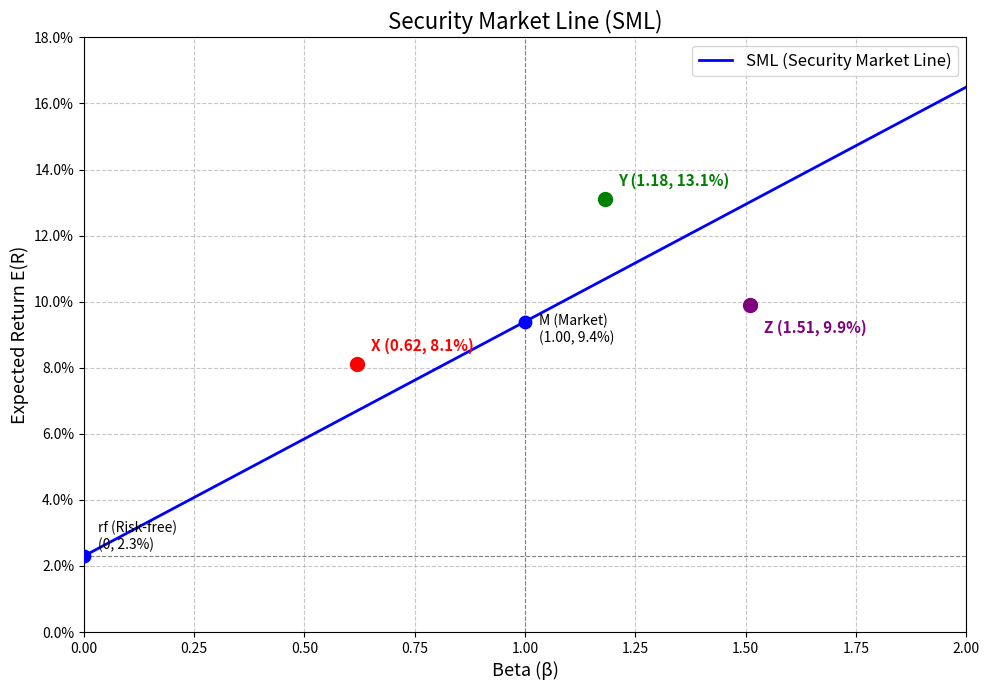

Write Python code to recreate this figure.
import matplotlib.pyplot as plt
import numpy as np
import matplotlib.ticker as mtick

# ==========================================
# 上课调参区域：修改这里的数值即可
# ==========================================
rf = 0.023      # 无风险利率
rm = 0.094      # 市场期望收益 (E(Rm))

# ==========================================
# 计算核心指标
# ==========================================
sml_slope = rm - rf
beta_target = 1.27
er_at_beta_127 = rf + beta_target * sml_slope

# ==========================================
# 绘制证券市场线 (SML)
# ==========================================
# 生成Beta从0到2的序列
betas = np.linspace(0, 2, 100)
# SML公式: E(R) = rf + β * (rm - rf)
er_sml = rf + betas * sml_slope

plt.figure(figsize=(10, 7))

# 绘制SML直线
plt.plot(betas, er_sml, color='blue', linewidth=2, label='SML (Security Market Line)')

# 标出市场组合点 M (Beta=1, E(R)=rm)
plt.scatter(1, rm, color='blue', s=80, zorder=5)
plt.annotate('M (Market)\n(1.00, 9.4%)', (1, rm), textcoords="offset points", xytext=(10, -15), fontsize=10)

# 标出无风险利率点 F (Beta=0, E(R)=rf)
plt.scatter(0, rf, color='blue', s=80, zorder=5)
plt.annotate(f'rf (Risk-free)\n(0, {rf*100:.1f}%)', (0, rf), textcoords="offset points", xytext=(10, 5), fontsize=10)

# 绘制题目要求的三个点 X, Y, Z
points = {
    'X': (0.62, 0.081),
    'Y': (1.18, 0.131),
    'Z': (1.51, 0.099)
}

colors = {'X': 'red', 'Y': 'green', 'Z': 'purple'}
for name, (b, r) in points.items():
    plt.scatter(b, r, color=colors[name], s=100, zorder=5, marker='o')
    # 标注点，稍微偏移避免遮挡
    plt.annotate(f'{name} ({b}, {r*100:.1f}%)', (b, r), textcoords="offset points", 
                 xytext=(10, 10 if r > rf + b*sml_slope else -20), 
                 fontsize=11, fontweight='bold', color=colors[name])

# 绘制辅助虚线（从X轴到M点，以及Y轴的rf）
plt.axhline(y=rf, color='grey', linestyle='--', linewidth=0.8)
plt.axvline(x=1, color='grey', linestyle='--', linewidth=0.8)

# 设置图表格式
plt.title('Security Market Line (SML)', fontsize=16)
plt.xlabel('Beta (β)', fontsize=13)
plt.ylabel('Expected Return E(R)', fontsize=13)
plt.xlim(0, 2)
plt.ylim(0, 0.18) # 留出足够空间显示Y点

# Y轴显示为百分比
plt.gca().yaxis.set_major_formatter(mtick.PercentFormatter(1.0))

plt.grid(True, linestyle='--', alpha=0.7)
plt.legend(fontsize=12)
plt.tight_layout()

# 保存图片
figure_path = 'sml_plot.png'
plt.savefig(figure_path, dpi=300)
plt.close()

# ==========================================
# 按照输出契约生成结果字典
# ==========================================
result = {
    'sml_slope': sml_slope,           # 0.071
    'er_at_beta_127': er_at_beta_127, # 0.11317
    'figure_path': figure_path
}

# 打印结果供查看
print(f"SML斜率: {sml_slope:.4f} (即 {sml_slope*100:.1f}%)")
print(f"Beta=1.27时的期望收益: {er_at_beta_127:.5f} (即 {er_at_beta_127*100:.3f}%)")
print(f"结果字典: {result}")
